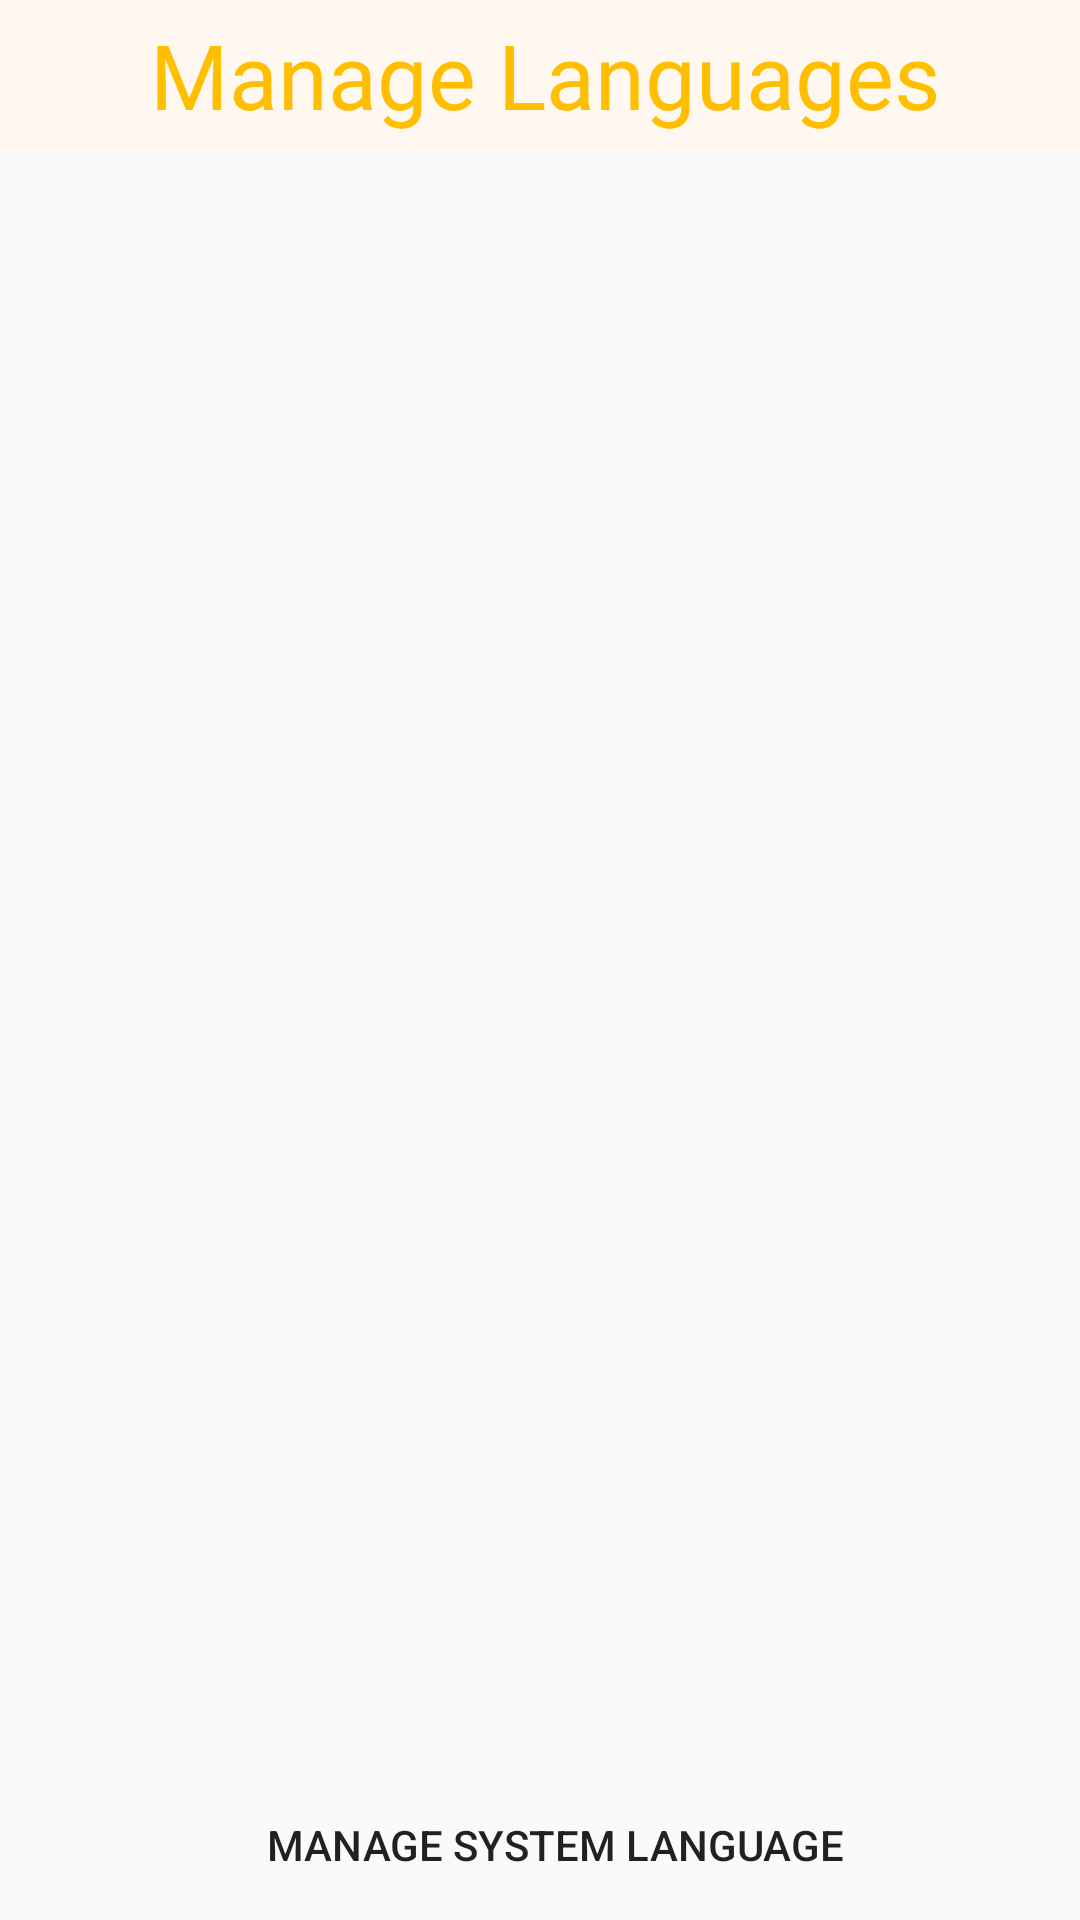

Android layout source for this screen:
<!-- AndroidManifest.xml: application theme AppTheme -->
<!-- res/layout/activity_manage_language.xml -->
<?xml version="1.0" encoding="utf-8"?>
<androidx.constraintlayout.widget.ConstraintLayout xmlns:android="http://schemas.android.com/apk/res/android"
    xmlns:app="http://schemas.android.com/apk/res-auto"
    xmlns:tools="http://schemas.android.com/tools"
    android:layout_width="match_parent"
    android:layout_height="match_parent"
    tools:context=".ManageLanguageActivity">

    <FrameLayout
        android:id="@+id/actionBar"
        android:layout_width="match_parent"
        android:layout_height="50dp"
        android:background="@color/sandal"
        app:layout_constraintTop_toTopOf="parent">

        <ImageButton
            android:layout_width="50dp"
            android:layout_height="match_parent"
            android:background="?attr/selectableItemBackground"
            android:onClick="onCancelClick"
            android:src="@drawable/icon_back_arrow"
            android:tint="@color/colorAccent" />

        <TextView
            android:layout_width="wrap_content"
            android:layout_height="match_parent"
            android:layout_marginStart="50dp"
            android:fontFamily="@font/grandhotel_regular"
            android:gravity="center"
            android:text="Manage Languages "
            android:textColor="@color/colorAccent"
            android:textSize="30dp" />
    </FrameLayout>

    <androidx.recyclerview.widget.RecyclerView
        android:id="@+id/recycler_language"
        android:layout_width="match_parent"
        android:layout_height="match_parent"
        android:layout_marginTop="50dp"
        android:layout_marginBottom="50dp" />

    <Button
        android:paddingStart="10dp"
        android:text="Manage System Language"
        android:onClick="onManageSystemLanguageClick"
        android:drawableStart="@drawable/ic_settings_vector"
        android:background="?attr/selectableItemBackground"
        android:layout_width="match_parent"
        android:layout_height="50dp"
        app:layout_constraintBottom_toBottomOf="parent" />
</androidx.constraintlayout.widget.ConstraintLayout>
<!-- resources referenced by this layout -->
<resources>
  <color name="colorAccent">#FFBF00</color>
  <color name="sandal">#FFF8F0</color>
  <style name="AppTheme" parent="Theme.AppCompat.Light.NoActionBar">
          <item name="colorPrimary">@color/colorPrimary</item>
          <item name="colorPrimaryDark">@color/colorPrimaryDark</item>
          <item name="colorAccent">@color/colorAccent</item>
          <item name="android:layoutDirection">ltr</item>
          <item name="android:homeAsUpIndicator">@drawable/icon_ham_vector</item>
      </style>
  <color name="colorPrimary">#FFFF</color>
  <color name="colorPrimaryDark">#CCCC</color>
  <!-- drawable icon_ham_vector (drawable) -->
  <vector xmlns:android="http://schemas.android.com/apk/res/android"
      android:width="24dp"
      android:height="24dp"
      android:viewportWidth="24"
      android:viewportHeight="24"
      android:tint="@color/colorAccent">
      <path
          android:fillColor="@android:color/white"
          android:pathData="M3,18h18v-2L3,16v2zM3,13h18v-2L3,11v2zM3,6v2h18L21,6L3,6z" />
  </vector>
</resources>
